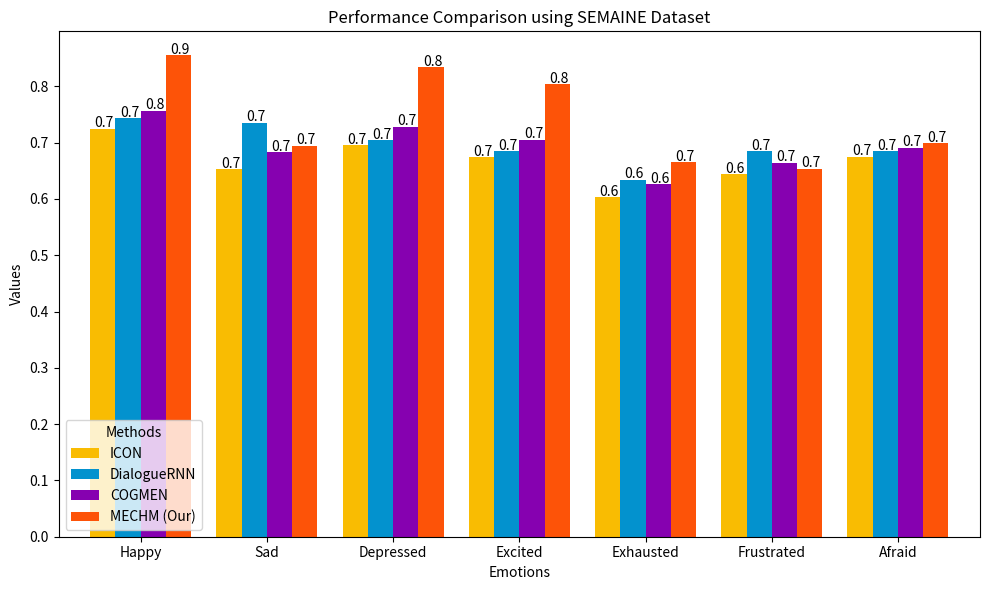
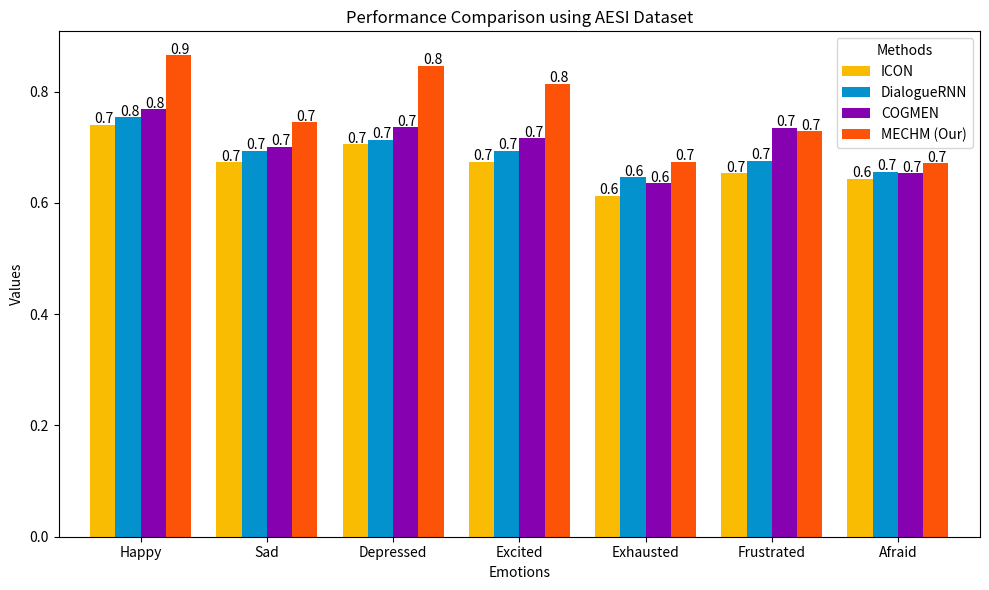
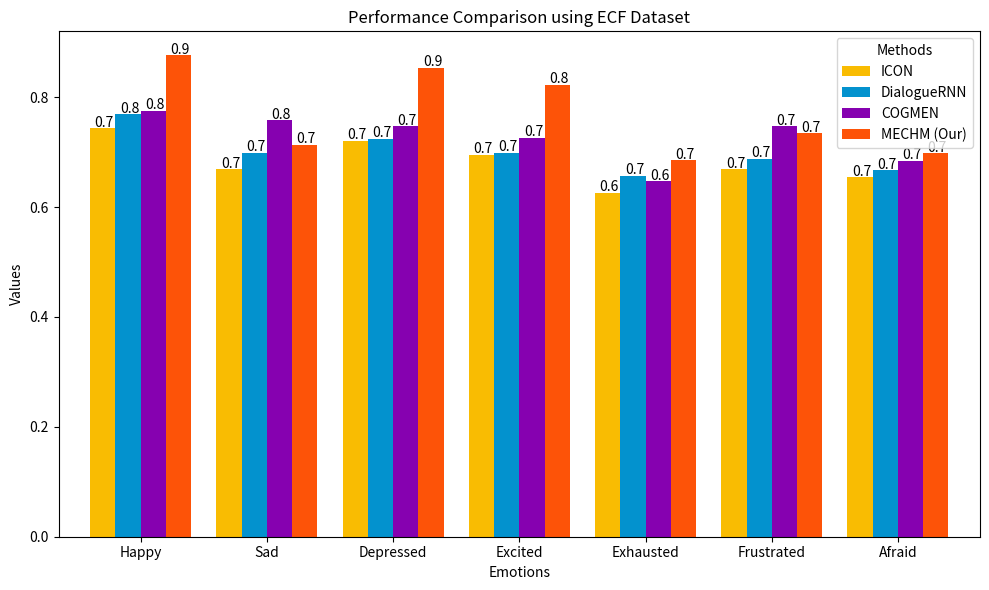

Python code for these plots, in order:
import pandas as pd
import matplotlib.pyplot as plt

# Define the data from the LaTeX table
data = {
    "Method": ["ICON", "DialogueRNN", "COGMEN", "MECHM (Our)"],
    "Happy_SEMAINE": [0.725, 0.743, 0.757, 0.855],
    "Sad_SEMAINE": [0.653, 0.735, 0.683, 0.694],
    "Depressed_SEMAINE": [0.695, 0.704, 0.728, 0.834],
    "Excited_SEMAINE": [0.674, 0.685, 0.705, 0.804],
    "Exhausted_SEMAINE": [0.603, 0.634, 0.626, 0.665],
    "Frustrated_SEMAINE": [0.644, 0.685, 0.664, 0.654],
    "Afraid_SEMAINE": [0.675, 0.685, 0.691, 0.699],
    "Happy_AESI": [0.740, 0.754, 0.768, 0.865],
    "Sad_AESI": [0.673, 0.694, 0.701, 0.745],
    "Depressed_AESI": [0.705, 0.713, 0.736, 0.846],
    "Excited_AESI": [0.674, 0.694, 0.716, 0.814],
    "Exhausted_AESI": [0.613, 0.646, 0.635, 0.674],
    "Frustrated_AESI": [0.653, 0.676, 0.735, 0.729],
    "Afraid_AESI": [0.643, 0.656, 0.653, 0.671],
    "Happy_ECF": [0.743, 0.769, 0.775, 0.876],
    "Sad_ECF": [0.669, 0.699, 0.758, 0.713],
    "Depressed_ECF": [0.721, 0.724, 0.747, 0.853],
    "Excited_ECF": [0.695, 0.699, 0.726, 0.823],
    "Exhausted_ECF": [0.626, 0.657, 0.647, 0.685],
    "Frustrated_ECF": [0.669, 0.688, 0.747, 0.734],
    "Afraid_ECF": [0.654, 0.667, 0.684, 0.698]
}

# Convert the dictionary to a DataFrame
df = pd.DataFrame(data)

# Plot each method separately
methods = ["ICON", "DialogueRNN", "COGMEN", "MECHM (Our)"]
emotions = ["Happy", "Sad", "Depressed", "Excited", "Exhausted", "Frustrated", "Afraid"]
datasets = ["SEMAINE", "AESI", "ECF"]

for dataset in datasets:
    fig, axs = plt.subplots(figsize=(10, 6))
    df_plot = df[["Method", f"Happy_{dataset}", f"Sad_{dataset}", f"Depressed_{dataset}", f"Excited_{dataset}", f"Exhausted_{dataset}", f"Frustrated_{dataset}", f"Afraid_{dataset}"]].set_index("Method")
    df_plot.columns = emotions
    df_plot.T.plot(kind="bar", ax=axs, color=['#f9bc02', '#0392ce', '#8601b0', '#fd5308'], width=0.8)
    axs.set_title(f"Performance Comparison using {dataset} Dataset")
    axs.set_ylabel("Values")
    axs.set_xlabel("Emotions")
    axs.grid(False)
    plt.xticks(rotation=0)
    plt.legend(title="Methods", labels=methods)
    # Annotate each bar with its specific value
    for p in axs.patches:
        axs.annotate(str(round(p.get_height(), 1)), (p.get_x() + p.get_width() / 1., p.get_height()), ha='center', va='center', xytext=(-8, 4), textcoords='offset points')

    plt.tight_layout()
    plt.savefig(f"{dataset}_comparison.svg", format="svg")  # Save as SVG
    plt.show()
